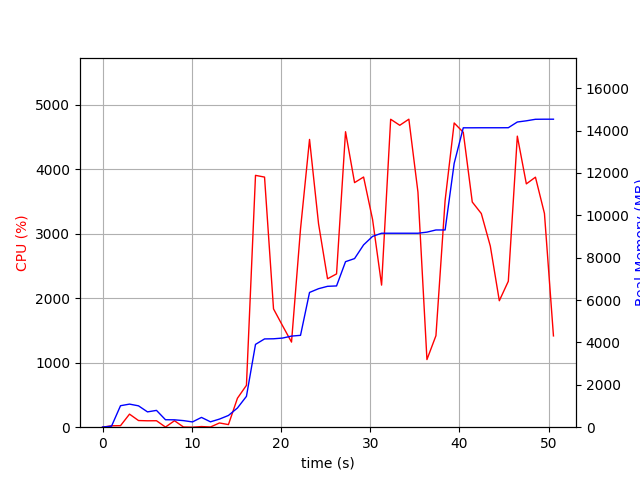

The table this chart was drawn from, first rows:
elapsed_time, nproc, cpu, mem_real, mem_virtual
3.814697265625e-05, 1, 0.0, 7.445, 3186
1.006, 2, 21.9, 47.86, 150.9
2.014, 6, 23.8, 1014, 3984
3.022, 5, 202.4, 1090, 3823
4.03, 5, 103.1, 1009, 3801
5.038, 3, 99.3, 722.9, 2796
6.046, 3, 100.2, 793.7, 2940
7.053, 4, 2.0, 351.8, 2626
8.062, 3, 100.2, 348.3, 2396
9.07, 3, 3.0, 310.6, 2344
10.08, 3, 0.0, 249.5, 2289
11.09, 4, 9.9, 462, 2761
12.09, 3, 3.0, 253.8, 2294
13.1, 1, 65.6, 382.5, 1642
14.11, 2, 40.6, 554.2, 1730
15.12, 1, 449.0, 906.6, 7113
16.13, 1, 649.0, 1457, 7233
17.14, 1, 3903, 3909, 8589
18.15, 1, 3876, 4167, 8796
19.16, 1, 1834, 4174, 8796
20.17, 1, 1574, 4207, 8796
21.18, 1, 1319, 4300, 8876
22.19, 1, 3072, 4336, 8876
23.2, 1, 4460, 6361, 11666
24.21, 1, 3152, 6538, 11666
25.21, 1, 2300, 6650, 11666
26.22, 1, 2376, 6668, 11666
27.23, 1, 4579, 7814, 12166
28.24, 1, 3790, 7960, 13702
29.25, 1, 3877, 8606, 13716
30.26, 1, 3219, 9008, 13716
31.27, 1, 2202, 9156, 13716
32.29, 1, 4772, 9156, 13716
33.31, 1, 4679, 9156, 13716
34.33, 1, 4773, 9156, 13716
35.35, 1, 3644, 9156, 13716
36.35, 1, 1048, 9208, 13812
37.36, 1, 1418, 9310, 13924
38.39, 1, 3512, 9310, 13924
39.4, 1, 4715, 12453, 20378
40.42, 1, 4570, 14133, 20378
41.43, 1, 3490, 14133, 20378
42.45, 1, 3311, 14135, 20378
43.45, 1, 2808, 14135, 20378
44.46, 1, 1960, 14135, 20378
45.47, 1, 2262, 14137, 20378
46.48, 1, 4511, 14407, 20706
47.49, 1, 3771, 14463, 20706
48.51, 1, 3874, 14535, 20706
49.52, 1, 3313, 14539, 20706
50.53, 1, 1415, 14539, 20706
